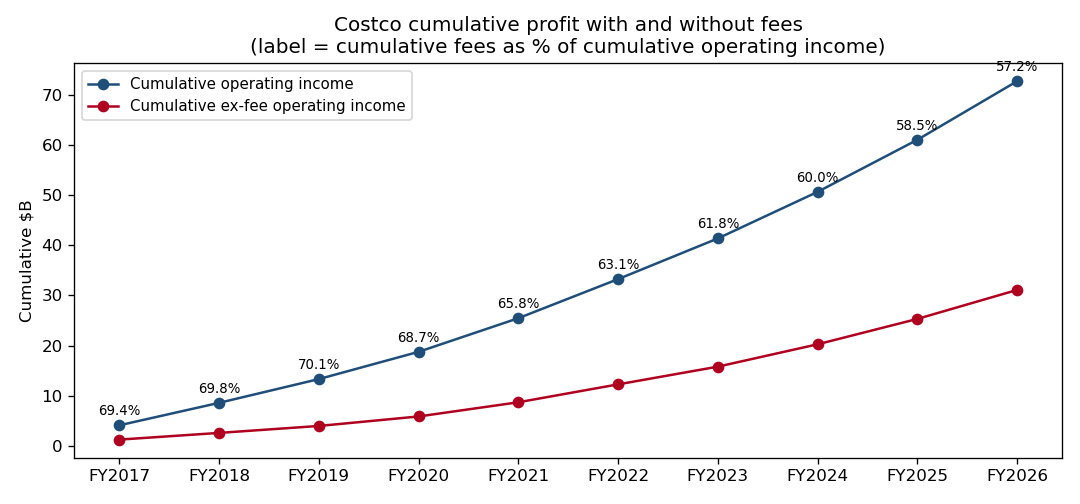

The file beside this chart, header and first rows:
fiscal_year, cum_membership_fees_$M, cum_operating_income_$M, cum_op_income_ex_fees_$M, cum_total_revenue_$M, cum_fees_share_of_op_income_%, cum_op_margin_%, cum_op_margin_ex_fees_%
2017, 2853, 4111, 1258, 129025, 69.4, 3.19, 0.98
2018, 5995, 8591, 2596, 270601, 69.8, 3.17, 0.96
2019, 9347, 13328, 3981, 423304, 70.1, 3.15, 0.94
2020, 12888, 18763, 5875, 590065, 68.7, 3.18, 1.0
2021, 16765, 25471, 8706, 785994, 65.8, 3.24, 1.11
2022, 20989, 33264, 12275, 1012948, 63.1, 3.28, 1.21
2023, 25569, 41378, 15809, 1255238, 61.8, 3.3, 1.26
2024, 30397, 50663, 20266, 1509691, 60.0, 3.36, 1.34
2025, 35720, 61046, 25326, 1784926, 58.5, 3.42, 1.42
2026, 41627, 72731, 31104, 2088080, 57.2, 3.48, 1.49
